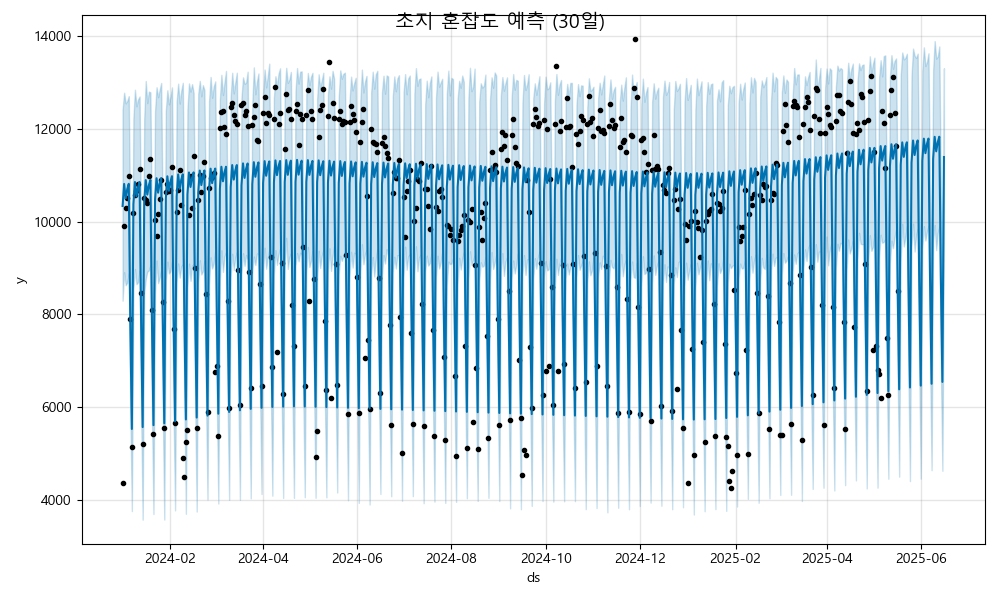

Values plotted in this chart, from the file beside it:
ds, yhat, yhat_lower, yhat_upper
2024-01-01, 10336, 8292, 12416
2024-01-02, 10812, 8908, 12782
2024-01-03, 10500, 8626, 12552
2024-01-04, 10697, 8680, 12602
2024-01-05, 10815, 8880, 12708
2024-01-06, 7791, 5876, 9675
2024-01-07, 5523, 3750, 7544
2024-01-08, 10377, 8538, 12226
2024-01-09, 10854, 8975, 12846
2024-01-10, 10541, 8649, 12487
2024-01-11, 10738, 8688, 12636
2024-01-12, 10856, 8940, 12699
2024-01-13, 7832, 5898, 9729
2024-01-14, 5564, 3565, 7443
2024-01-15, 10419, 8452, 12211
2024-01-16, 10895, 8761, 13036
2024-01-17, 10582, 8917, 12558
2024-01-18, 10779, 8946, 12805
2024-01-19, 10897, 9057, 12791
2024-01-20, 7873, 5907, 9699
2024-01-21, 5605, 3687, 7561
2024-01-22, 10460, 8458, 12371
2024-01-23, 10936, 9158, 12899
2024-01-24, 10624, 8671, 12685
2024-01-25, 10821, 8782, 12842
2024-01-26, 10938, 8943, 12992
2024-01-27, 7914, 6023, 9940
2024-01-28, 5646, 3568, 7590
2024-01-29, 10501, 8714, 12396
2024-01-30, 10977, 9134, 12835
2024-01-31, 10665, 8879, 12530
2024-02-01, 10862, 8926, 12696
2024-02-02, 10979, 9144, 12897
2024-02-03, 7955, 5898, 9925
2024-02-04, 5688, 3766, 7624
2024-02-05, 10542, 8696, 12592
2024-02-06, 11018, 9095, 12977
2024-02-07, 10706, 8790, 12546
2024-02-08, 10903, 9030, 12824
2024-02-09, 11020, 9077, 12996
2024-02-10, 7996, 6117, 9881
2024-02-11, 5729, 3692, 7735
2024-02-12, 10583, 8583, 12423
2024-02-13, 11059, 9091, 12983
2024-02-14, 10747, 8720, 12806
2024-02-15, 10944, 9048, 12966
2024-02-16, 11061, 9078, 12779
2024-02-17, 8038, 6115, 9869
2024-02-18, 5770, 3740, 7672
2024-02-19, 10624, 8689, 12758
2024-02-20, 11100, 9165, 13037
2024-02-21, 10788, 8859, 12703
2024-02-22, 10985, 8924, 12944
2024-02-23, 11103, 9148, 12842
2024-02-24, 8079, 6263, 9917
2024-02-25, 5811, 3998, 7868
2024-02-26, 10665, 8652, 12596
2024-02-27, 11142, 9229, 13122
2024-02-28, 10829, 8988, 12672
2024-02-29, 11026, 9092, 12913
... 473 more rows
